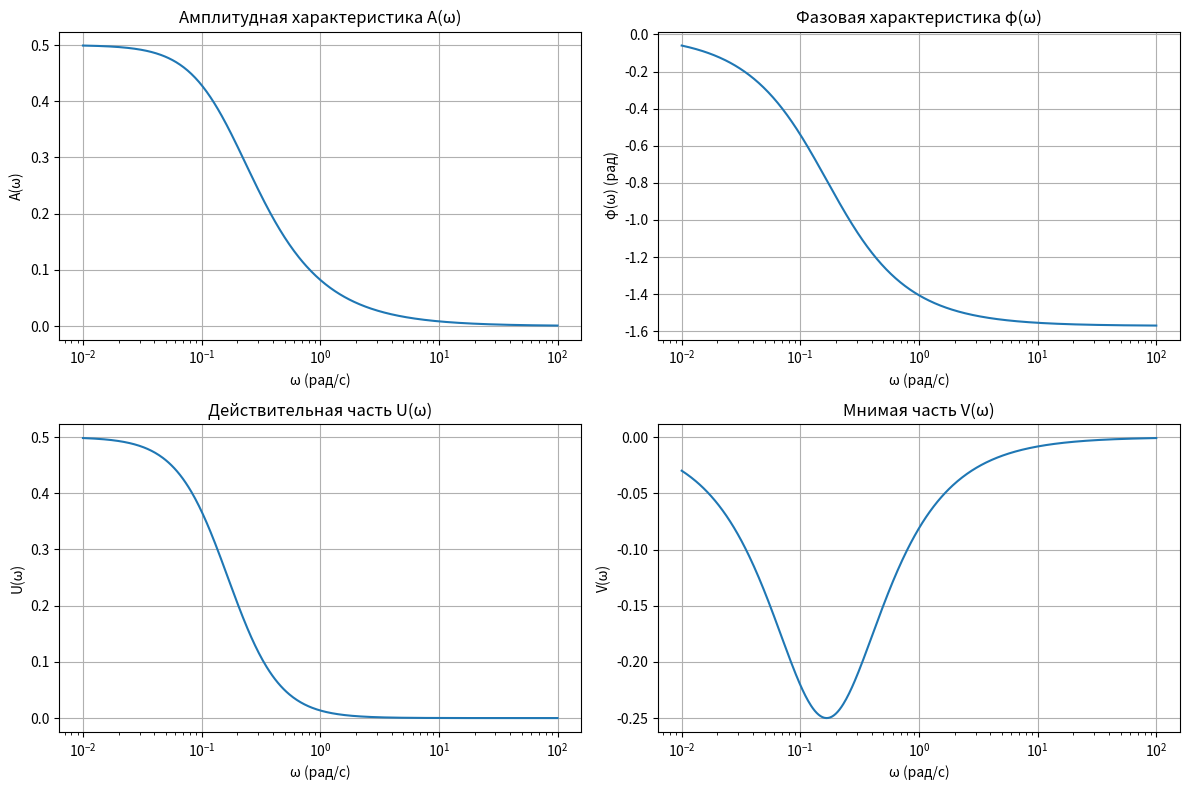
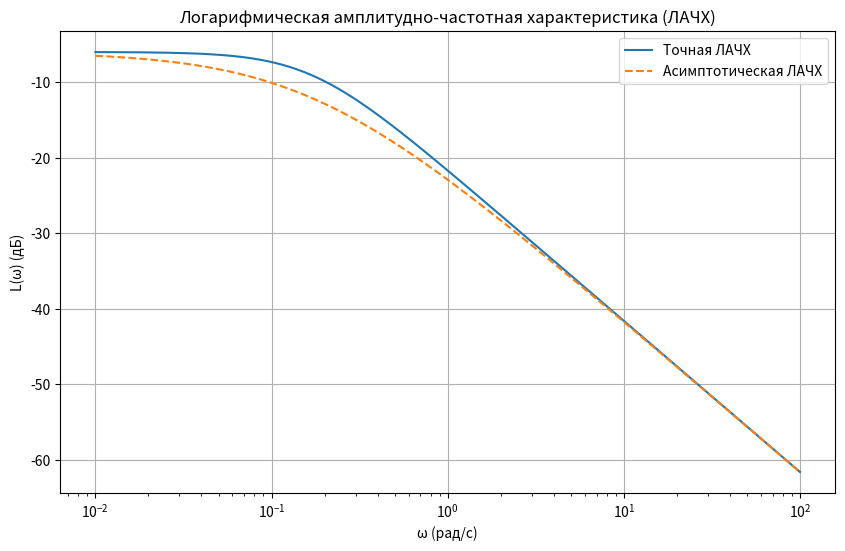
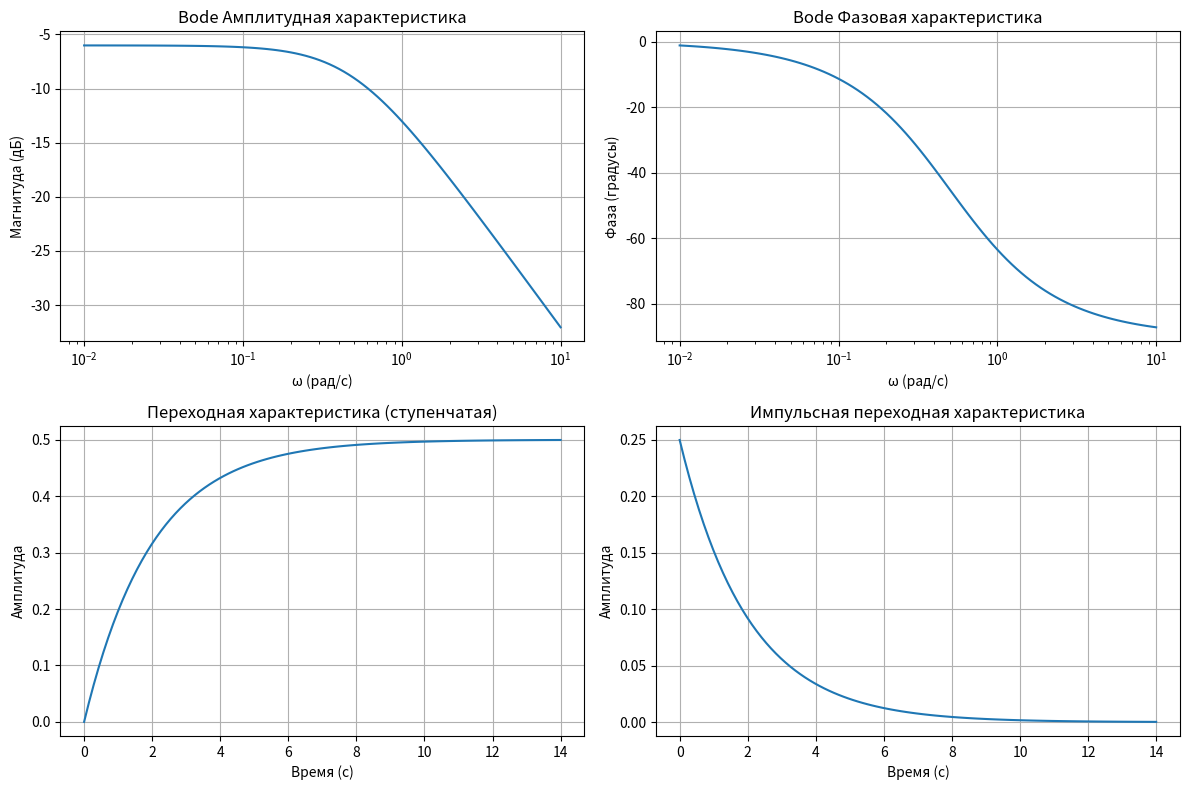

Python code for these plots, in order:
import numpy as np
from scipy.signal import TransferFunction, bode, step, impulse
import matplotlib.pyplot as plt

# Заданные параметры
k       = 0.5
T1      = 6
T2      = 4
epsilon = 0.6
T       = 2  # Для tf анализа

# Частотная область
omega = np.logspace(-2, 2, 500)

# Частотные характеристики апериодического звена
A_omega = k / np.sqrt((T1 * omega)**2 + 1)
phi_omega = -np.arctan(T1 * omega)
U_omega = A_omega * np.cos(phi_omega)
V_omega = A_omega * np.sin(phi_omega)
L_omega = 20 * np.log10(A_omega)

# Построение графиков частотных характеристик
plt.figure(figsize=(12, 8))

# Амплитудная характеристика
plt.subplot(2, 2, 1)
plt.semilogx(omega, A_omega)
plt.title("Амплитудная характеристика A(ω)")
plt.xlabel("ω (рад/с)")
plt.ylabel("A(ω)")
plt.grid(True)

# Фазовая характеристика
plt.subplot(2, 2, 2)
plt.semilogx(omega, phi_omega)
plt.title("Фазовая характеристика φ(ω)")
plt.xlabel("ω (рад/с)")
plt.ylabel("φ(ω) (рад)")
plt.grid(True)

# Действительная часть
plt.subplot(2, 2, 3)
plt.semilogx(omega, U_omega)
plt.title("Действительная часть U(ω)")
plt.xlabel("ω (рад/с)")
plt.ylabel("U(ω)")
plt.grid(True)

# Мнимая часть
plt.subplot(2, 2, 4)
plt.semilogx(omega, V_omega)
plt.title("Мнимая часть V(ω)")
plt.xlabel("ω (рад/с)")
plt.ylabel("V(ω)")
plt.grid(True)

plt.tight_layout()
plt.show()

# Логарифмическая АЧХ
plt.figure(figsize=(10, 6))
plt.semilogx(omega, L_omega, label="Точная ЛАЧХ")

# Асимптотическая ЛАЧХ
asymp_L_omega = 20 * np.log10(k) - 20 * np.log10(T1 * omega + 1)
plt.semilogx(omega, asymp_L_omega, "--", label="Асимптотическая ЛАЧХ")
plt.title("Логарифмическая амплитудно-частотная характеристика (ЛАЧХ)")
plt.xlabel("ω (рад/с)")
plt.ylabel("L(ω) (дБ)")
plt.legend()
plt.grid(True)
plt.show()

# Анализ с использованием функции tf
system = TransferFunction([k], [T, 1])

# Построение всех характеристик с помощью tf
w, mag, phase = bode(system)
t, step_response = step(system)
t_impulse, impulse_response = impulse(system)

plt.figure(figsize=(12, 8))

# Bode Amplitude
plt.subplot(2, 2, 1)
plt.semilogx(w, mag)
plt.title("Bode Амплитудная характеристика")
plt.xlabel("ω (рад/с)")
plt.ylabel("Магнитуда (дБ)")
plt.grid(True)

# Bode Phase
plt.subplot(2, 2, 2)
plt.semilogx(w, phase)
plt.title("Bode Фазовая характеристика")
plt.xlabel("ω (рад/с)")
plt.ylabel("Фаза (градусы)")
plt.grid(True)

# Step Response
plt.subplot(2, 2, 3)
plt.plot(t, step_response)
plt.title("Переходная характеристика (ступенчатая)")
plt.xlabel("Время (с)")
plt.ylabel("Амплитуда")
plt.grid(True)

# Impulse Response
plt.subplot(2, 2, 4)
plt.plot(t_impulse, impulse_response)
plt.title("Импульсная переходная характеристика")
plt.xlabel("Время (с)")
plt.ylabel("Амплитуда")
plt.grid(True)

plt.tight_layout()
plt.show()

# Анализ влияния параметра T на φ(ω) и L(ω)
T_values = [1, 2, 5, 10]
phi_results = {}
L_results = {}

for T_test in T_values:
    system_test = TransferFunction([k], [T_test, 1])
    _, mag_test, phase_test = bode(system_test, omega)
    phi_results[T_test] = phase_test
    L_results[T_test] = mag_test

# Анализ:
# 1. Увеличение параметра T смещает ЛАЧХ влево, так как постоянная времени растет, а следовательно, система становится медленнее.
# 2. Фазовая характеристика φ(ω) при увеличении T становится более пологой, задержка по фазе увеличивается.

# Код завершен. Выводы:
# - Точная и асимптотическая ЛАЧХ совпадают при низких и высоких частотах.
# - Постоянная времени T значительно влияет на частотные характеристики.
# - Для построения всех характеристик можно использовать функцию TransferFunction из SciPy.
